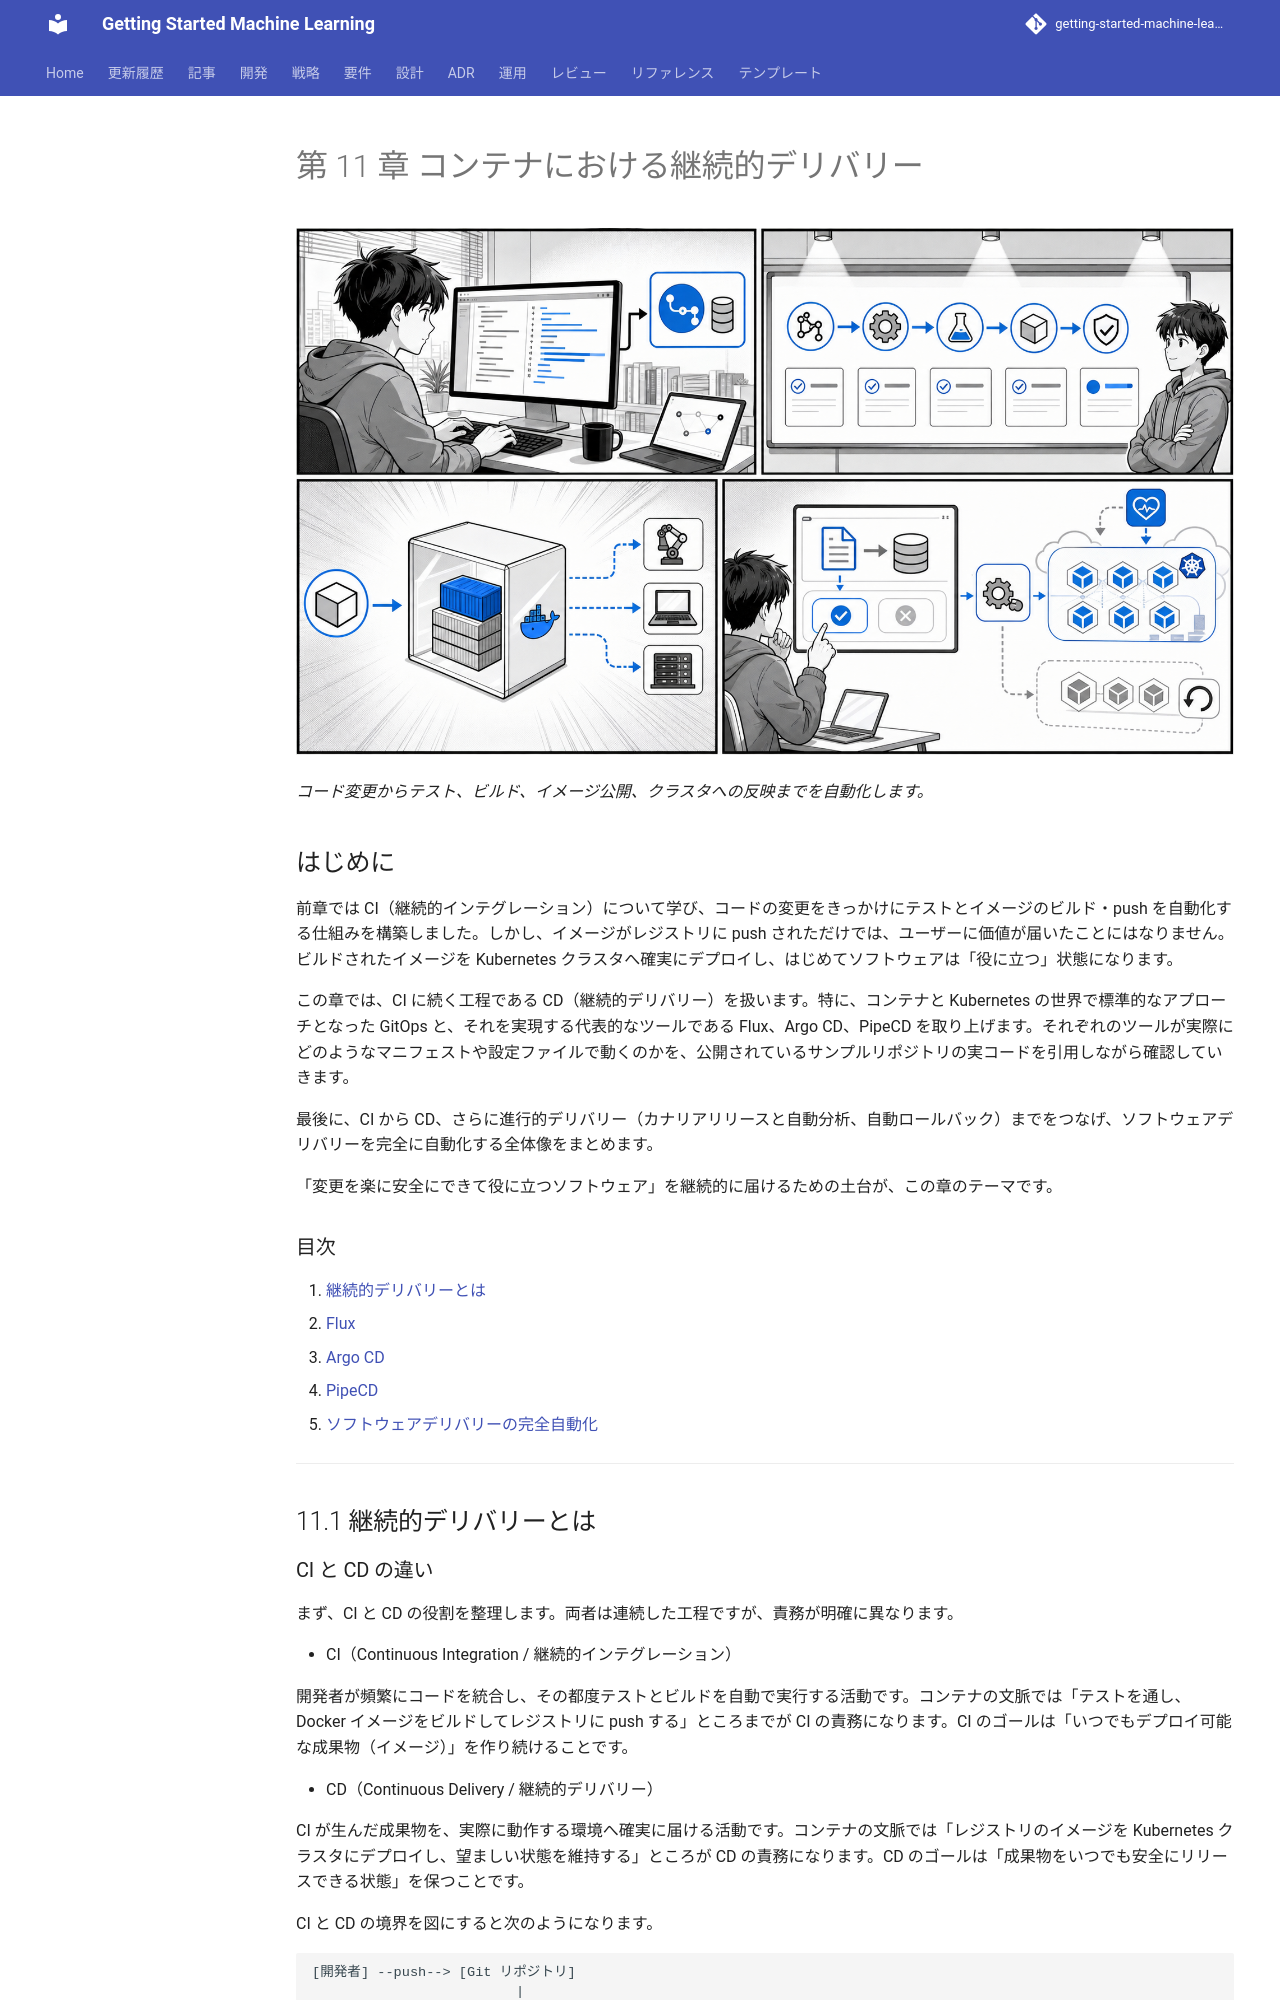

repository: k2works/getting-started-machine-learning · page: article/getting-start-docker-kubernetes/11-continuous-delivery/index.html · generator: mkdocs

---
type: Article
title: "第 11 章 コンテナにおける継続的デリバリー"
description: "前章では CI（継続的インテグレーション）について学び、コードの変更をきっかけにテストとイメージのビルド・push を自動化する仕組みを構築しました。"
tags: [article, getting-start-docker-kubernetes]
status: stable
generated: { by: human:kakimomokuri, at: 2026-06-26T00:29:42Z }
---

# 第 11 章 コンテナにおける継続的デリバリー

![コンテナにおける継続的デリバリーを説明する 4 コマ漫画](images/chapter-11-comic.png)

*コード変更からテスト、ビルド、イメージ公開、クラスタへの反映までを自動化します。*

## はじめに

前章では CI（継続的インテグレーション）について学び、コードの変更をきっかけにテストとイメージのビルド・push を自動化する仕組みを構築しました。しかし、イメージがレジストリに push されただけでは、ユーザーに価値が届いたことにはなりません。ビルドされたイメージを Kubernetes クラスタへ確実にデプロイし、はじめてソフトウェアは「役に立つ」状態になります。

この章では、CI に続く工程である CD（継続的デリバリー）を扱います。特に、コンテナと Kubernetes の世界で標準的なアプローチとなった GitOps と、それを実現する代表的なツールである Flux、Argo CD、PipeCD を取り上げます。それぞれのツールが実際にどのようなマニフェストや設定ファイルで動くのかを、公開されているサンプルリポジトリの実コードを引用しながら確認していきます。

最後に、CI から CD、さらに進行的デリバリー（カナリアリリースと自動分析、自動ロールバック）までをつなげ、ソフトウェアデリバリーを完全に自動化する全体像をまとめます。

「変更を楽に安全にできて役に立つソフトウェア」を継続的に届けるための土台が、この章のテーマです。

### 目次

1. [継続的デリバリーとは](#111-継続的デリバリーとは)
2. [Flux](#112-flux)
3. [Argo CD](#113-argo-cd)
4. [PipeCD](#114-pipecd)
5. [ソフトウェアデリバリーの完全自動化](#115-ソフトウェアデリバリーの完全自動化)

---

## 11.1 継続的デリバリーとは

### CI と CD の違い

まず、CI と CD の役割を整理します。両者は連続した工程ですが、責務が明確に異なります。

- CI（Continuous Integration / 継続的インテグレーション）

  開発者が頻繁にコードを統合し、その都度テストとビルドを自動で実行する活動です。コンテナの文脈では「テストを通し、Docker イメージをビルドしてレジストリに push する」ところまでが CI の責務になります。CI のゴールは「いつでもデプロイ可能な成果物（イメージ）」を作り続けることです。

- CD（Continuous Delivery / 継続的デリバリー）

  CI が生んだ成果物を、実際に動作する環境へ確実に届ける活動です。コンテナの文脈では「レジストリのイメージを Kubernetes クラスタにデプロイし、望ましい状態を維持する」ところが CD の責務になります。CD のゴールは「成果物をいつでも安全にリリースできる状態」を保つことです。

CI と CD の境界を図にすると次のようになります。

```text
[開発者] --push--> [Git リポジトリ]
                         |
                   (CI: テスト/ビルド/push)
                         v
                 [コンテナレジストリ]  <- ここまでが CI
                         |
                   (CD: デプロイ/同期)
                         v
                 [Kubernetes クラスタ] <- ここからが CD
```

CI については第 10 章で扱いました。この章では、レジストリにイメージが置かれた後の CD に焦点を当てます。
